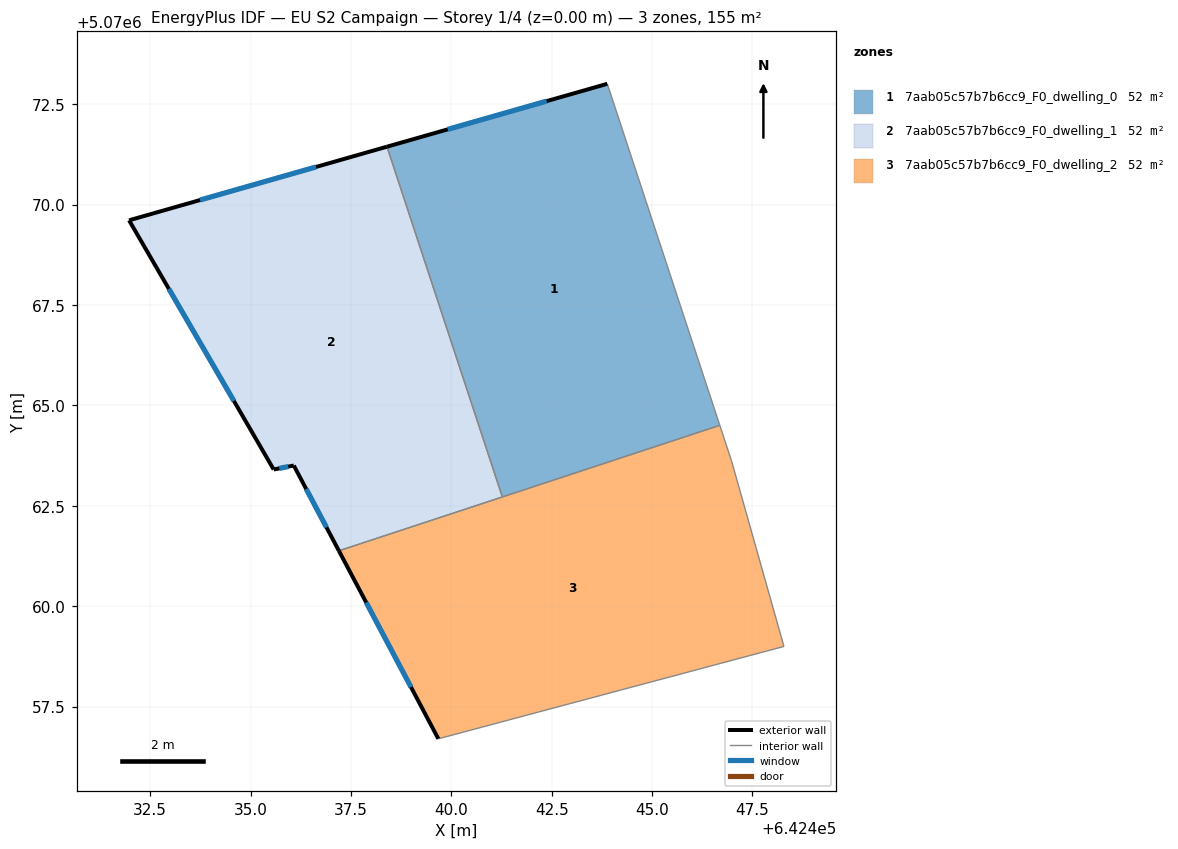
=== STOREY PLAN SPEC (per zone: floor XY polygon, exterior-wall plan segments, windows/doors) ===
zone 1: 7aab05c57b7b6cc9_F0_dwelling_0  (51.7 m²)
  floor: (642443.89, 5070073.01) (642446.69, 5070064.50) (642441.27, 5070062.72) (642438.40, 5070071.44)
  exterior wall: (642443.89, 5070073.01) – (642438.40, 5070071.44)  [5.7 m]
    window: (642442.38, 5070072.58) – (642439.91, 5070071.87)  [3.5 m²]
  interior walls: 3
zone 2: 7aab05c57b7b6cc9_F0_dwelling_1  (51.7 m²)
  floor: (642438.40, 5070071.44) (642441.27, 5070062.72) (642437.20, 5070061.38) (642436.08, 5070063.50) (642435.58, 5070063.41) (642431.98, 5070069.61)
  exterior wall: (642435.58, 5070063.41) – (642436.08, 5070063.50)  [0.5 m]
    window: (642435.71, 5070063.43) – (642435.94, 5070063.48)  [0.3 m²]
  exterior wall: (642431.98, 5070069.61) – (642435.58, 5070063.41)  [7.2 m]
    window: (642432.97, 5070067.90) – (642434.59, 5070065.11)  [4.4 m²]
  exterior wall: (642438.40, 5070071.44) – (642431.98, 5070069.61)  [6.7 m]
    window: (642436.63, 5070070.94) – (642433.74, 5070070.12)  [4.1 m²]
  exterior wall: (642436.08, 5070063.50) – (642437.20, 5070061.38)  [2.4 m]
    window: (642436.39, 5070062.92) – (642436.89, 5070061.96)  [1.5 m²]
  interior walls: 2
zone 3: 7aab05c57b7b6cc9_F0_dwelling_2  (51.7 m²)
  floor: (642446.98, 5070063.60) (642448.29, 5070059.00) (642439.68, 5070056.70) (642437.20, 5070061.38) (642446.69, 5070064.50)
  exterior wall: (642437.20, 5070061.38) – (642439.68, 5070056.70)  [5.3 m]
    window: (642437.88, 5070060.09) – (642439.00, 5070057.99)  [3.2 m²]
  interior walls: 5

=== DERIVED (storey summary) ===
Building: EU S2 Campaign
Storey: 1 of 4  (floor level z = 0.00 m)
Storey gross floor area: 155.1 m²
Zones on this storey: 3
  - 7aab05c57b7b6cc9_F0_dwelling_0: floor 51.7 m²; exterior wall 5.7 m (17.1 m²); 1 window(s) 3.5 m²; WWR 20.2%
  - 7aab05c57b7b6cc9_F0_dwelling_1: floor 51.7 m²; exterior wall 16.8 m (50.3 m²); 4 window(s) 10.2 m²; WWR 20.2%
  - 7aab05c57b7b6cc9_F0_dwelling_2: floor 51.7 m²; exterior wall 5.3 m (15.9 m²); 1 window(s) 3.2 m²; WWR 20.2%
Zone adjacency (shared interzone walls):
  - 7aab05c57b7b6cc9_F0_dwelling_0 ↔ 7aab05c57b7b6cc9_F0_dwelling_1
  - 7aab05c57b7b6cc9_F0_dwelling_0 ↔ 7aab05c57b7b6cc9_F0_dwelling_2
  - 7aab05c57b7b6cc9_F0_dwelling_1 ↔ 7aab05c57b7b6cc9_F0_dwelling_2